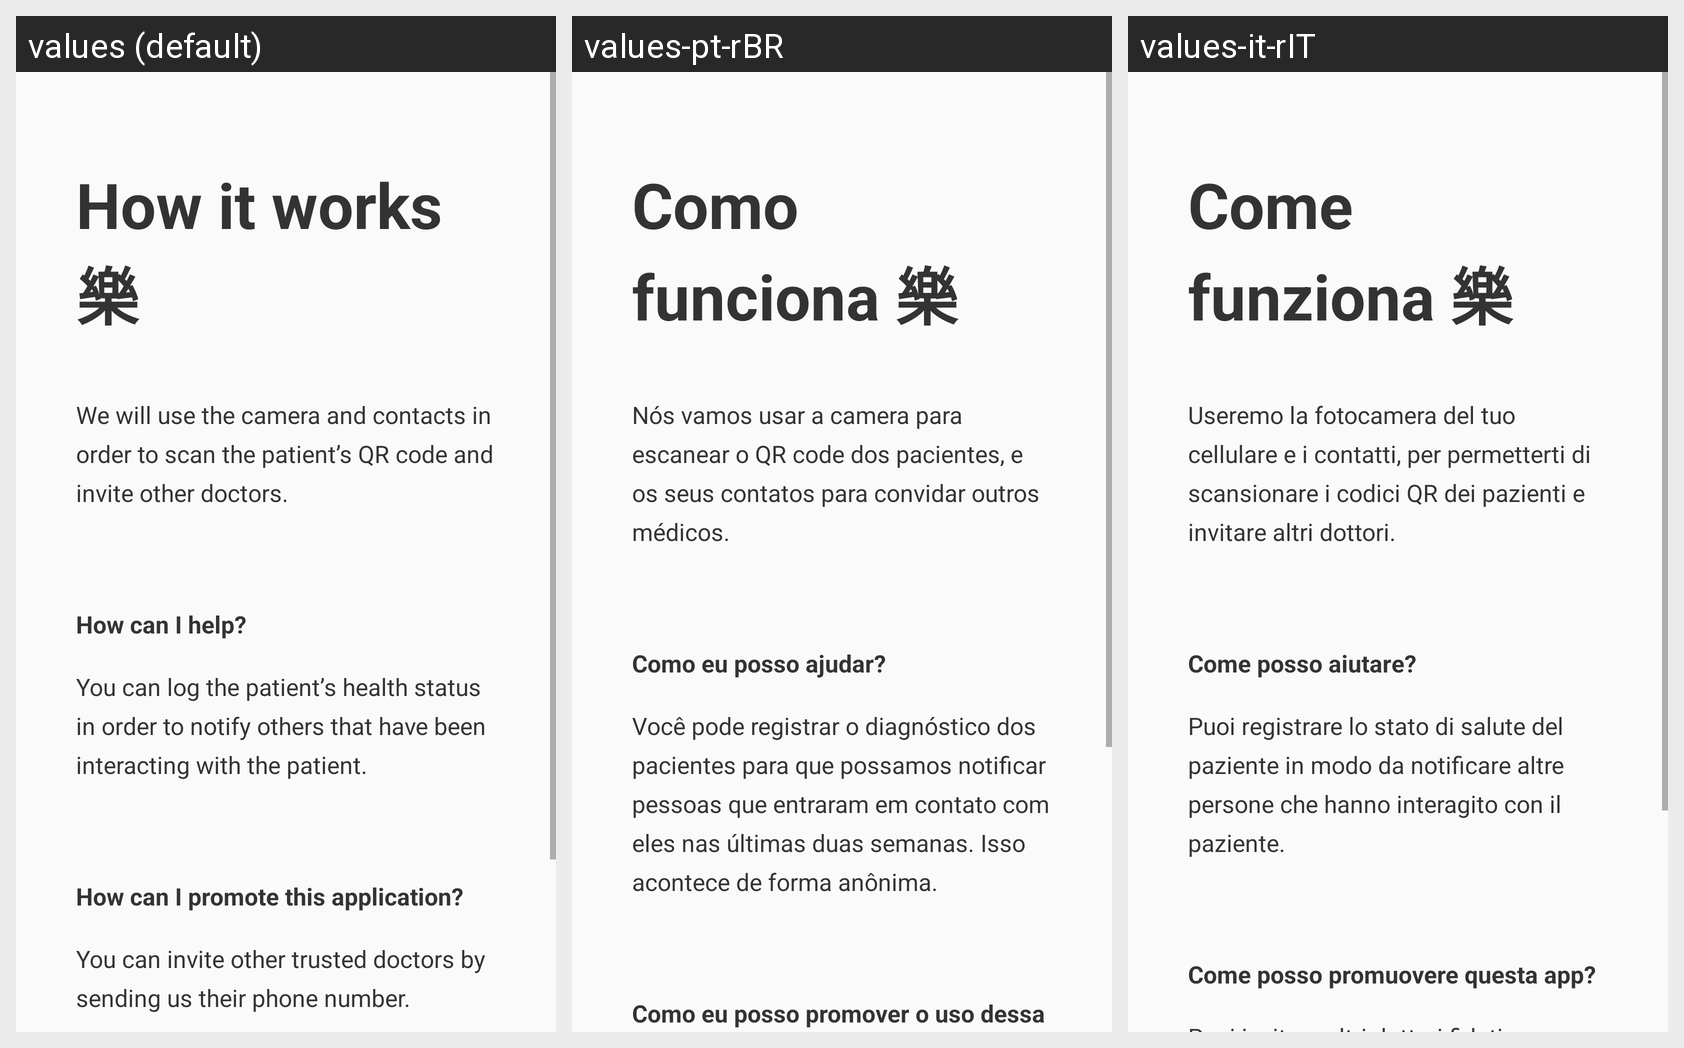

Translations of the strings shown on this Android screen, per locale in the grid:
Android screen res/layout/how_it_works.xml rendered under 3 locales, left to right: values (default), values-pt-rBR, values-it-rIT. Device: Nexus 5 (rendered at 1080×1920; each locale shown at half size, 540×960, under a caption strip naming it); theme AppTheme.
Strings drawn on this screen, with the default value and each locale's value (text and hints the layout hard-codes, and strings that could not be matched under every locale, appear in the picture but are not listed):

how_it_works_p0
  values: We will use the camera and contacts in order to scan the patient’s QR code and invite other doctors.
  values-pt-rBR: Nós vamos usar a camera para escanear o QR code dos pacientes, e os seus contatos para convidar outros médicos.
  values-it-rIT: Useremo la fotocamera del tuo cellulare e i contatti, per permetterti di scansionare i codici QR dei pazienti e invitare altri dottori.

how_it_works_q1
  values: How can I help?
  values-pt-rBR: Como eu posso ajudar?
  values-it-rIT: Come posso aiutare?

how_it_works_p1
  values: You can log the patient’s health status in order to notify others that have been interacting with the patient.
  values-pt-rBR: Você pode registrar o diagnóstico dos pacientes para que possamos notificar pessoas que entraram em contato com eles nas últimas duas semanas. Isso acontece de forma anônima.
  values-it-rIT: Puoi registrare lo stato di salute del paziente in modo da notificare altre persone che hanno interagito con il paziente.

how_it_works_q2
  values: How can I promote this application?
  values-pt-rBR: Como eu posso promover o uso dessa aplicação?
  values-it-rIT: Come posso promuovere questa app?
